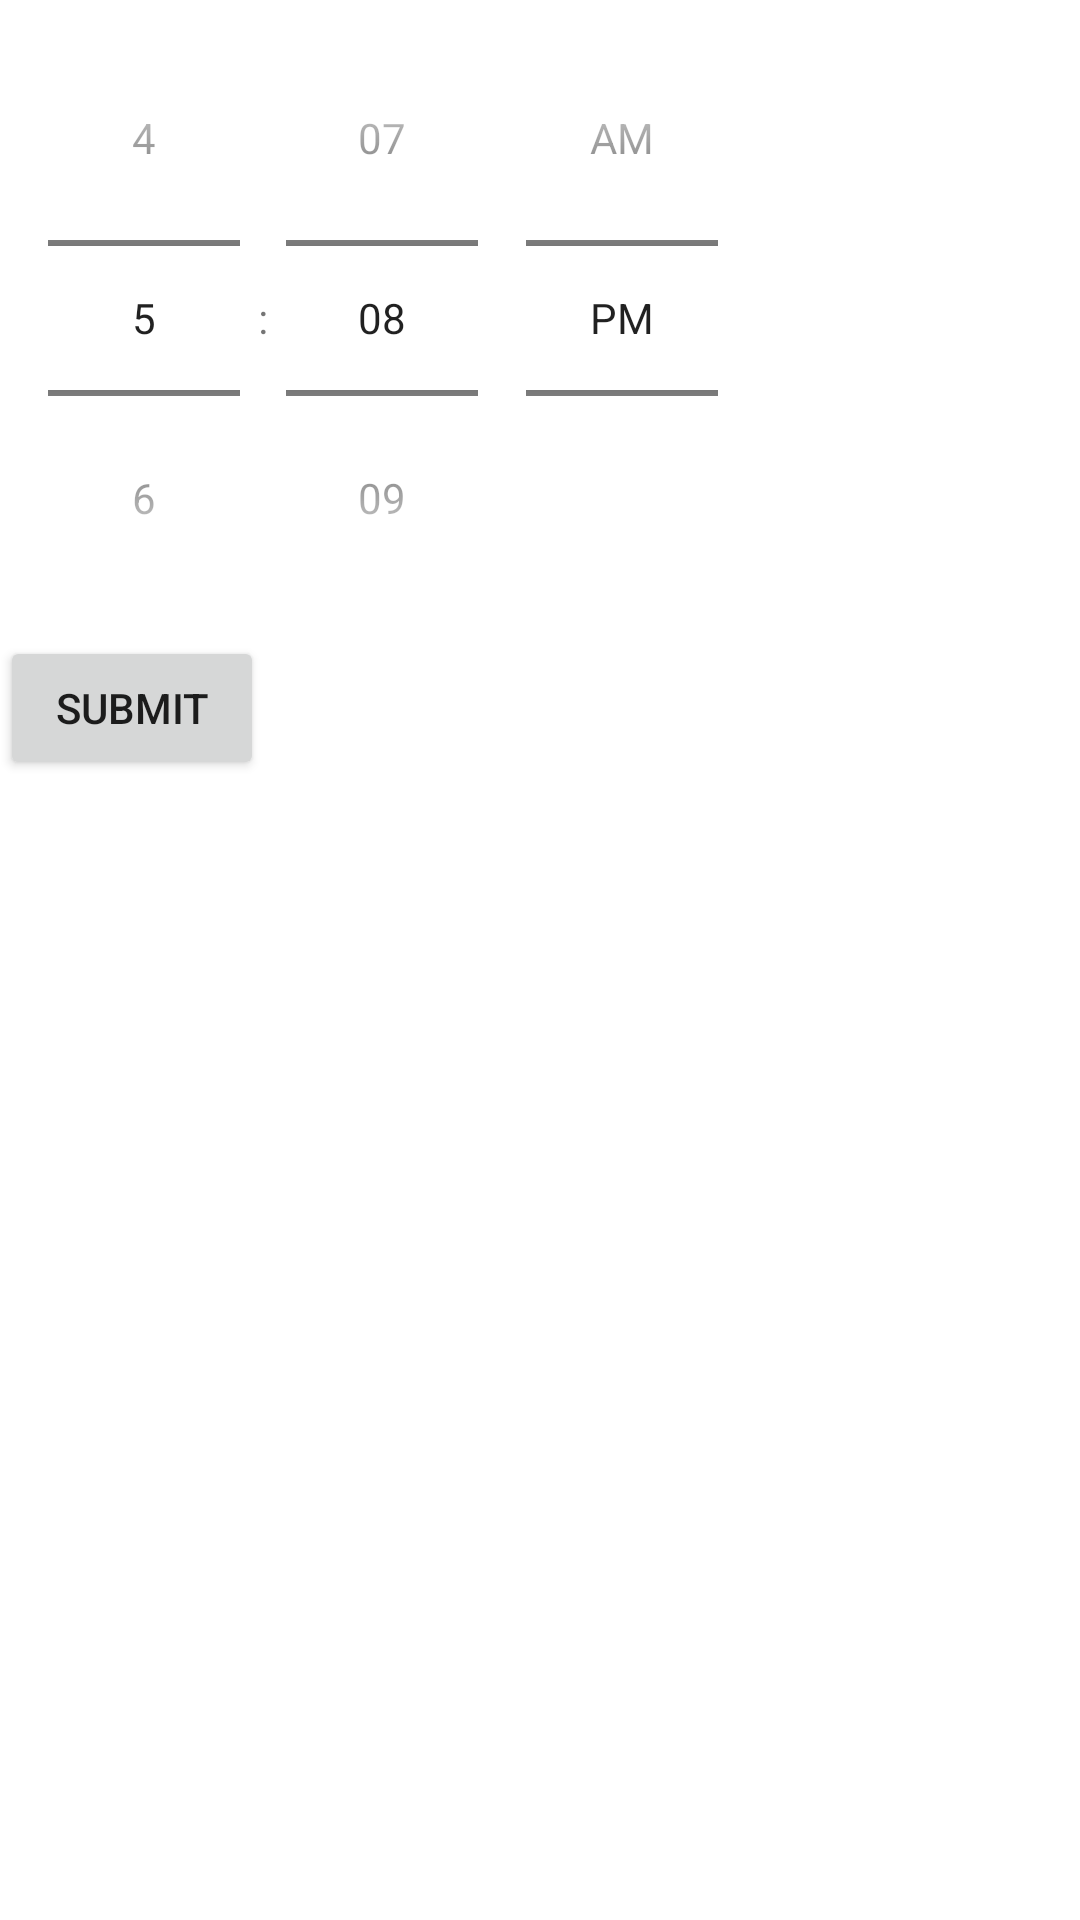

Here is an Android app screen rendered from its layout file. Give the layout XML and the strings, colors and styles it references.
<!-- AndroidManifest.xml: application theme Theme.CSE2252021KMO54 -->
<!-- res/layout/activity_p12_time_picker_through_xml.xml -->
<?xml version="1.0" encoding="utf-8"?>
<LinearLayout xmlns:android="http://schemas.android.com/apk/res/android"
    xmlns:app="http://schemas.android.com/apk/res-auto"
    xmlns:tools="http://schemas.android.com/tools"
    android:layout_width="match_parent"
    android:layout_height="match_parent"
    tools:context=".P12TimePickerThroughXml"
    android:orientation="vertical">
    <TimePicker
        android:layout_width="wrap_content"
        android:layout_height="wrap_content"
        android:id="@+id/tp"
        android:timePickerMode="spinner"></TimePicker>
<Button
    android:layout_width="wrap_content"
    android:layout_height="wrap_content"
    android:text="submit"
    android:onClick="submit"></Button>
</LinearLayout>
<!-- resources referenced by this layout -->
<resources>
  <style name="Theme.CSE2252021KMO54" parent="Theme.MaterialComponents.DayNight.NoActionBar">
          
          <item name="colorPrimary">@color/purple_500</item>
          <item name="colorPrimaryVariant">@color/purple_700</item>
          <item name="colorOnPrimary">@color/white</item>
          
          <item name="colorSecondary">@color/teal_200</item>
          <item name="colorSecondaryVariant">@color/teal_700</item>
          <item name="colorOnSecondary">@color/black</item>
          
          <item name="android:statusBarColor" tools:targetApi="l">?attr/colorPrimaryVariant</item>
          
      </style>
  <!-- not gathered from this repository: default colours our renderer supplied (Android Studio template values) -->
  <color name="purple_500">#FF6200EE</color>
  <color name="purple_700">#FF3700B3</color>
  <color name="teal_200">#FF03DAC5</color>
  <color name="teal_700">#FF018786</color>
  <color name="black">#FF000000</color>
  <color name="white">#FFFFFFFF</color>
</resources>
